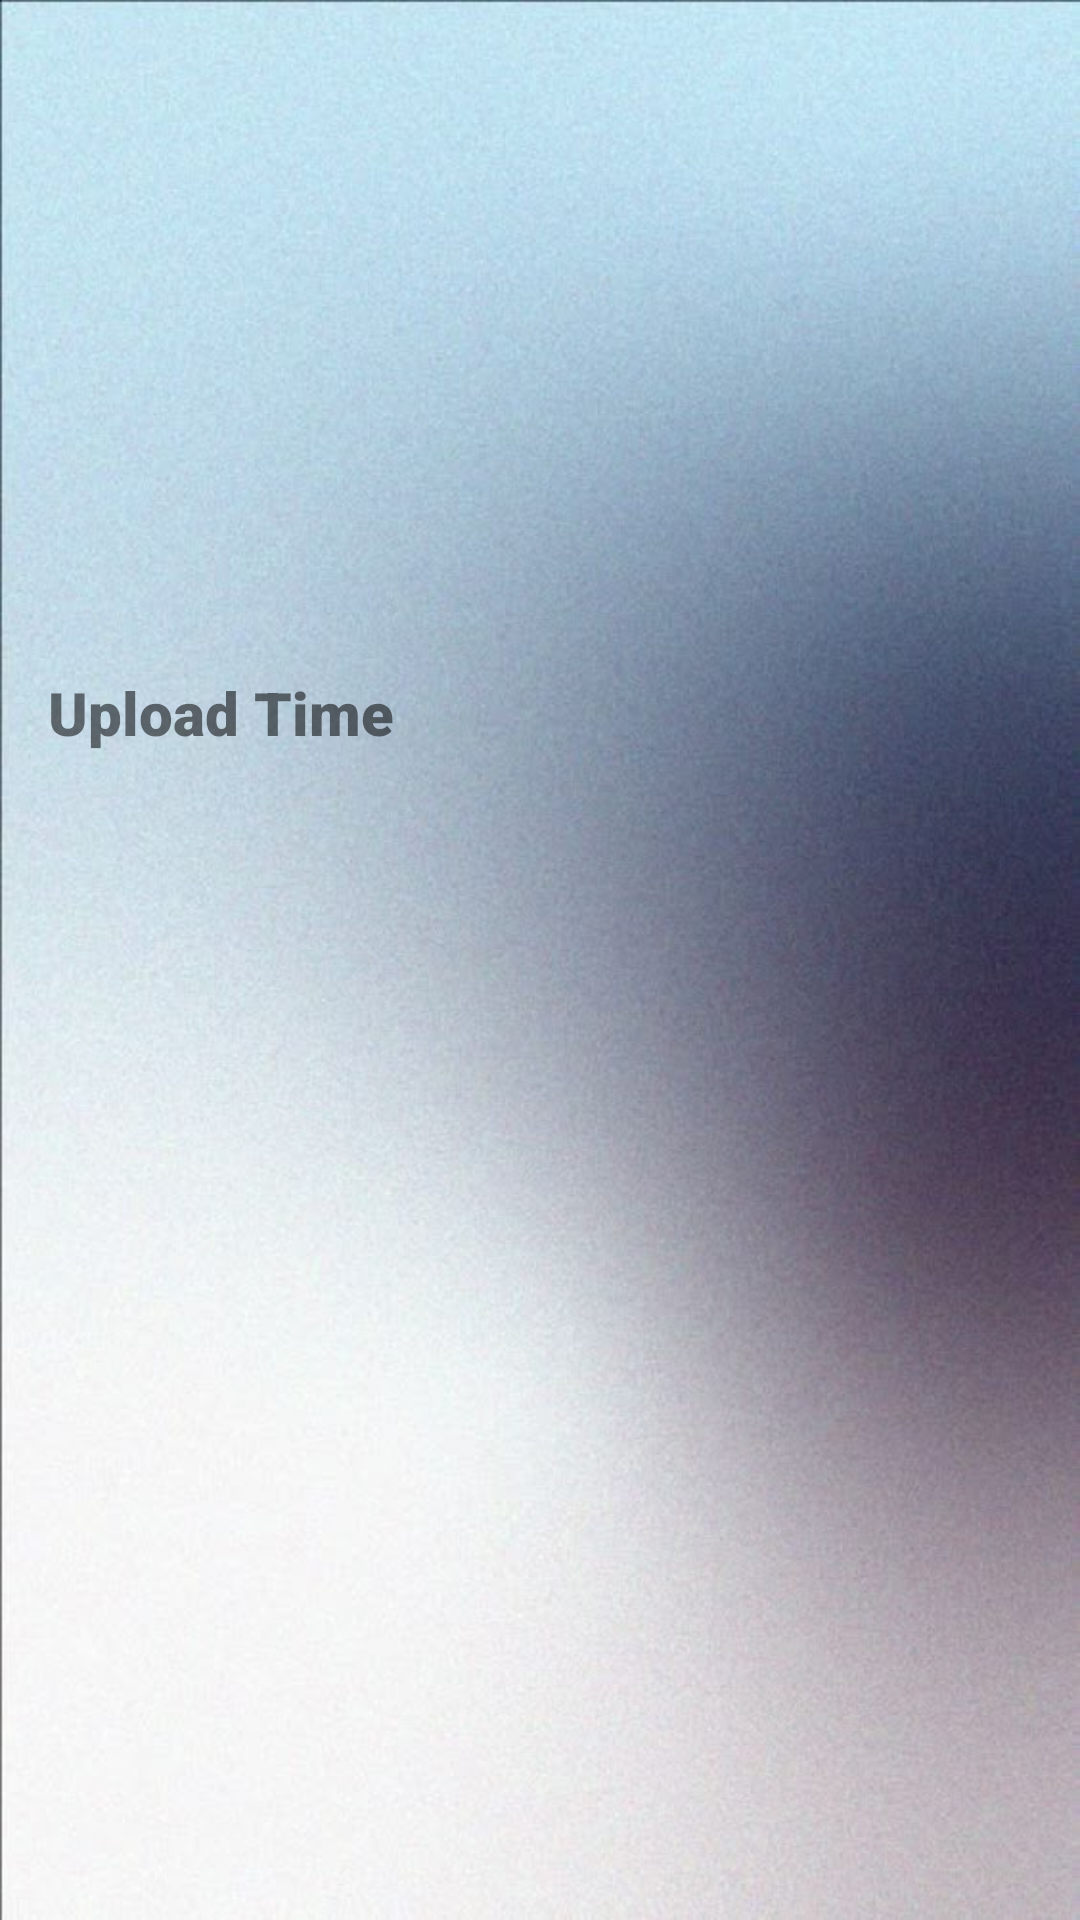

Produce the Android XML layout that renders to this screen, including the resource entries it uses.
<!-- AndroidManifest.xml: application theme Theme.UTS_Lab -->
<!-- res/layout/history_item.xml -->
<?xml version="1.0" encoding="utf-8"?>
<androidx.constraintlayout.widget.ConstraintLayout xmlns:android="http://schemas.android.com/apk/res/android"
    xmlns:tools="http://schemas.android.com/tools"
    android:layout_width="match_parent"
    android:layout_height="match_parent"
    android:background="@drawable/gambar1">
    
    <LinearLayout
        android:layout_width="match_parent"
        android:layout_height="wrap_content"
        android:orientation="vertical"
        android:padding="16dp"
        tools:ignore="MissingConstraints"
        tools:layout_editor_absoluteX="32dp"
        tools:layout_editor_absoluteY="316dp">

        <ImageView
            android:id="@+id/imageView"
            android:layout_width="match_parent"
            android:layout_height="200dp"
            android:contentDescription="Uploaded Image"
            android:scaleType="centerCrop" />

        <TextView
            android:id="@+id/uploadTimeTextView"
            android:layout_width="wrap_content"
            android:layout_height="wrap_content"
            android:fontFamily="sans-serif-black"
            android:paddingTop="8dp"
            android:text="Upload Time"
            android:textSize="20sp"
            android:textStyle="bold" />
    </LinearLayout>
</androidx.constraintlayout.widget.ConstraintLayout>
<!-- resources referenced by this layout -->
<resources>
  <!-- drawable gambar1: jpg bitmap (drawable, 53504 bytes) -->
  <style name="Theme.UTS_Lab" parent="android:Theme.Material.Light.NoActionBar" />
</resources>
